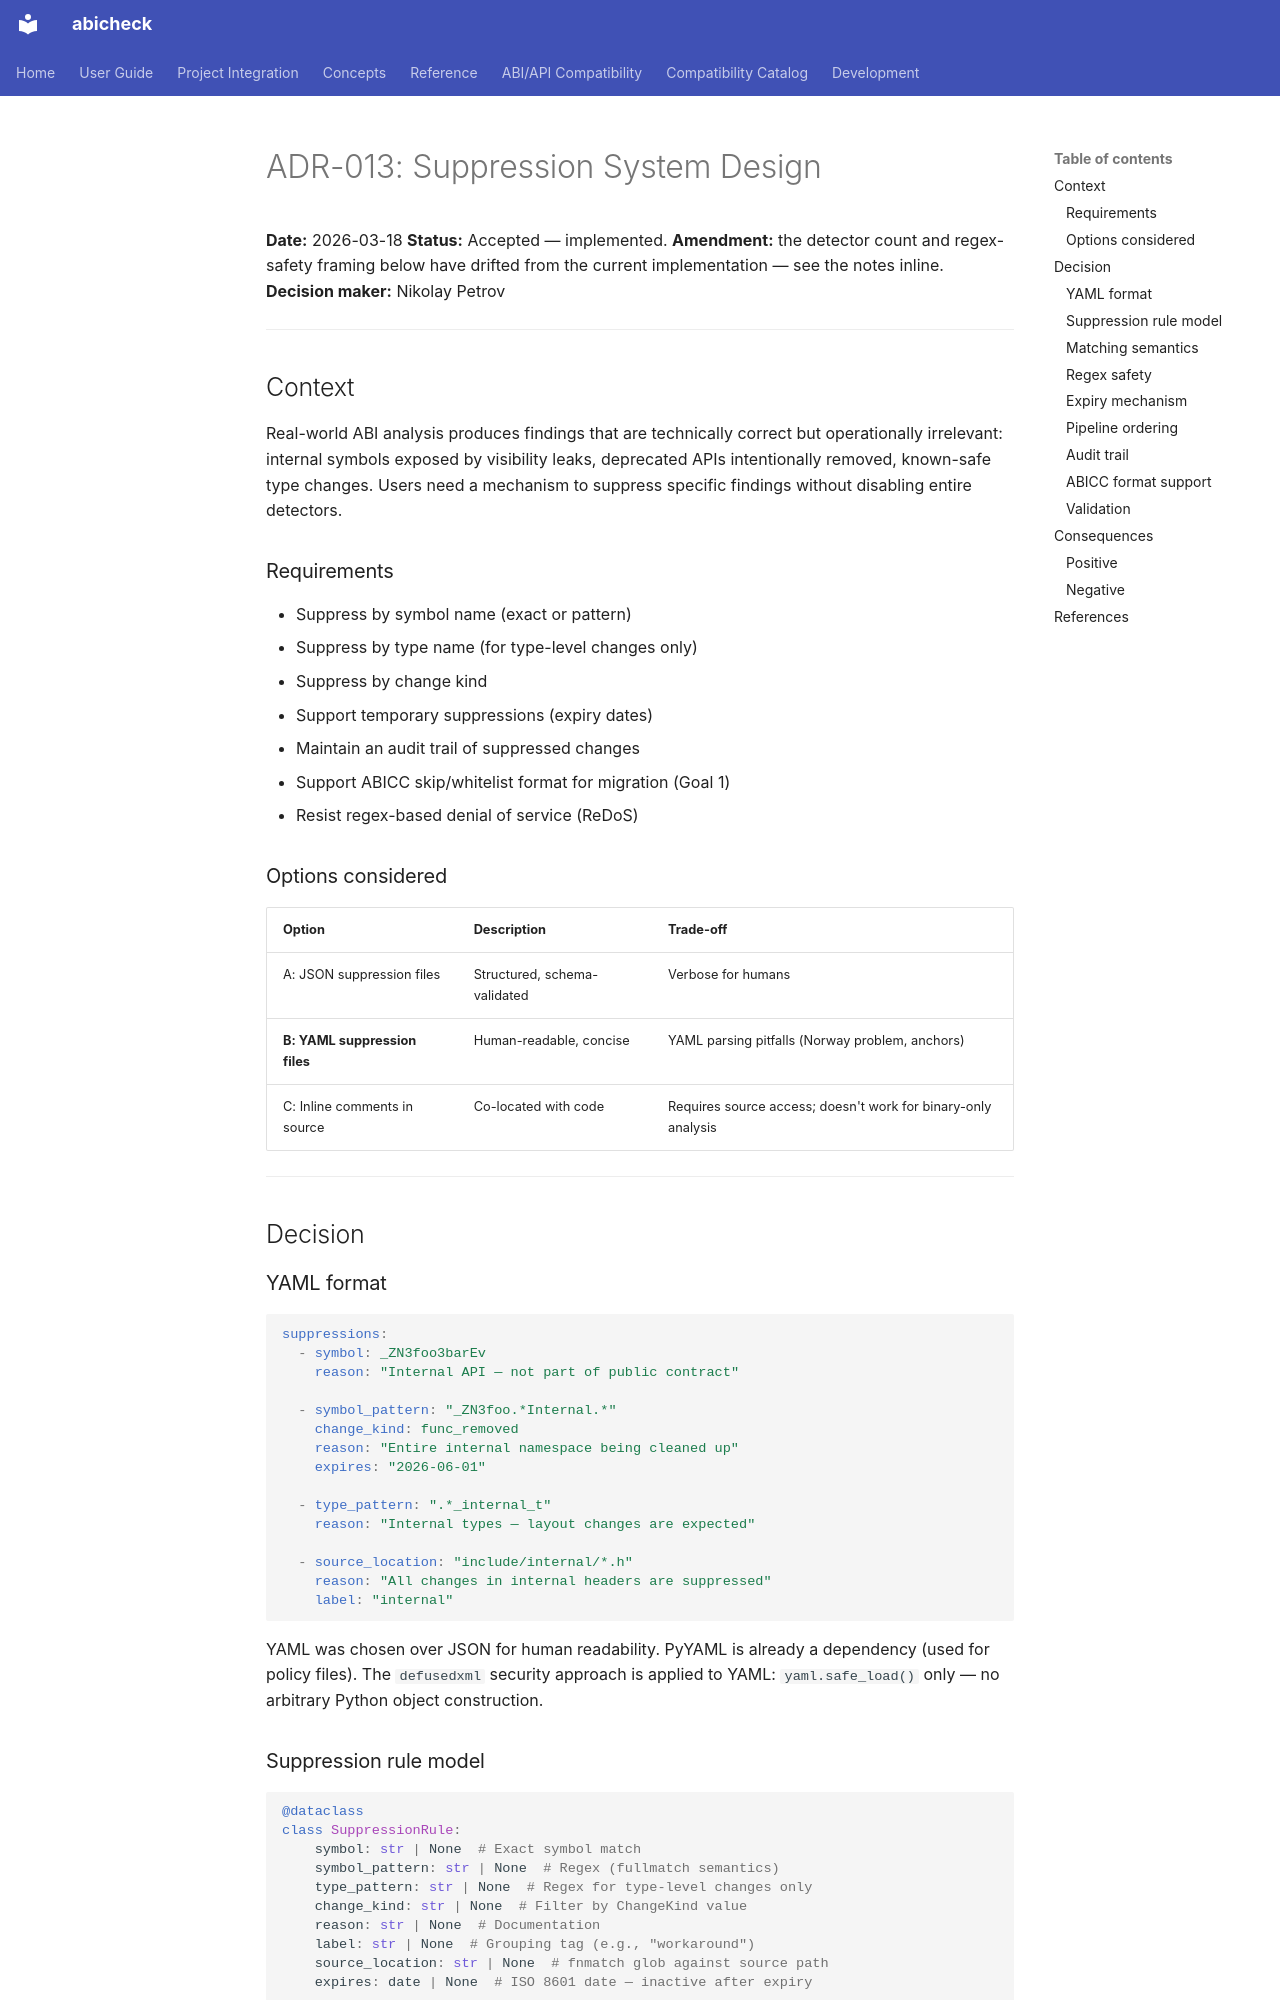

repository: abicheck/abicheck · page: contribute/adr/013-suppression-system/index.html · generator: mkdocs

# ADR-013: Suppression System Design

**Date:** 2026-03-18
**Status:** Accepted — implemented. **Amendment:** the detector count and
regex-safety framing below have drifted from the current implementation —
see the notes inline.
**Decision maker:** Nikolay Petrov

---

## Context

Real-world ABI analysis produces findings that are technically correct but
operationally irrelevant: internal symbols exposed by visibility leaks,
deprecated APIs intentionally removed, known-safe type changes. Users need a
mechanism to suppress specific findings without disabling entire detectors.

### Requirements

- Suppress by symbol name (exact or pattern)
- Suppress by type name (for type-level changes only)
- Suppress by change kind
- Support temporary suppressions (expiry dates)
- Maintain an audit trail of suppressed changes
- Support ABICC skip/whitelist format for migration (Goal 1)
- Resist regex-based denial of service (ReDoS)

### Options considered

| Option | Description | Trade-off |
|--------|-------------|-----------|
| A: JSON suppression files | Structured, schema-validated | Verbose for humans |
| **B: YAML suppression files** | Human-readable, concise | YAML parsing pitfalls (Norway problem, anchors) |
| C: Inline comments in source | Co-located with code | Requires source access; doesn't work for binary-only analysis |

---

## Decision

### YAML format

```yaml
suppressions:
  - symbol: _ZN3foo3barEv
    reason: "Internal API — not part of public contract"

  - symbol_pattern: "_ZN3foo.*Internal.*"
    change_kind: func_removed
    reason: "Entire internal namespace being cleaned up"
    expires: "2026-06-01"

  - type_pattern: ".*_internal_t"
    reason: "Internal types — layout changes are expected"

  - source_location: "include/internal/*.h"
    reason: "All changes in internal headers are suppressed"
    label: "internal"
```

YAML was chosen over JSON for human readability. PyYAML is already a
dependency (used for policy files). The `defusedxml` security approach is
applied to YAML: `yaml.safe_load()` only — no arbitrary Python object
construction.

### Suppression rule model

```python
@dataclass
class SuppressionRule:
    symbol: str | None  # Exact symbol match
    symbol_pattern: str | None  # Regex (fullmatch semantics)
    type_pattern: str | None  # Regex for type-level changes only
    change_kind: str | None  # Filter by ChangeKind value
    reason: str | None  # Documentation
    label: str | None  # Grouping tag (e.g., "workaround")
    source_location: str | None  # fnmatch glob against source path
    expires: date | None  # ISO 8601 date — inactive after expiry
```
